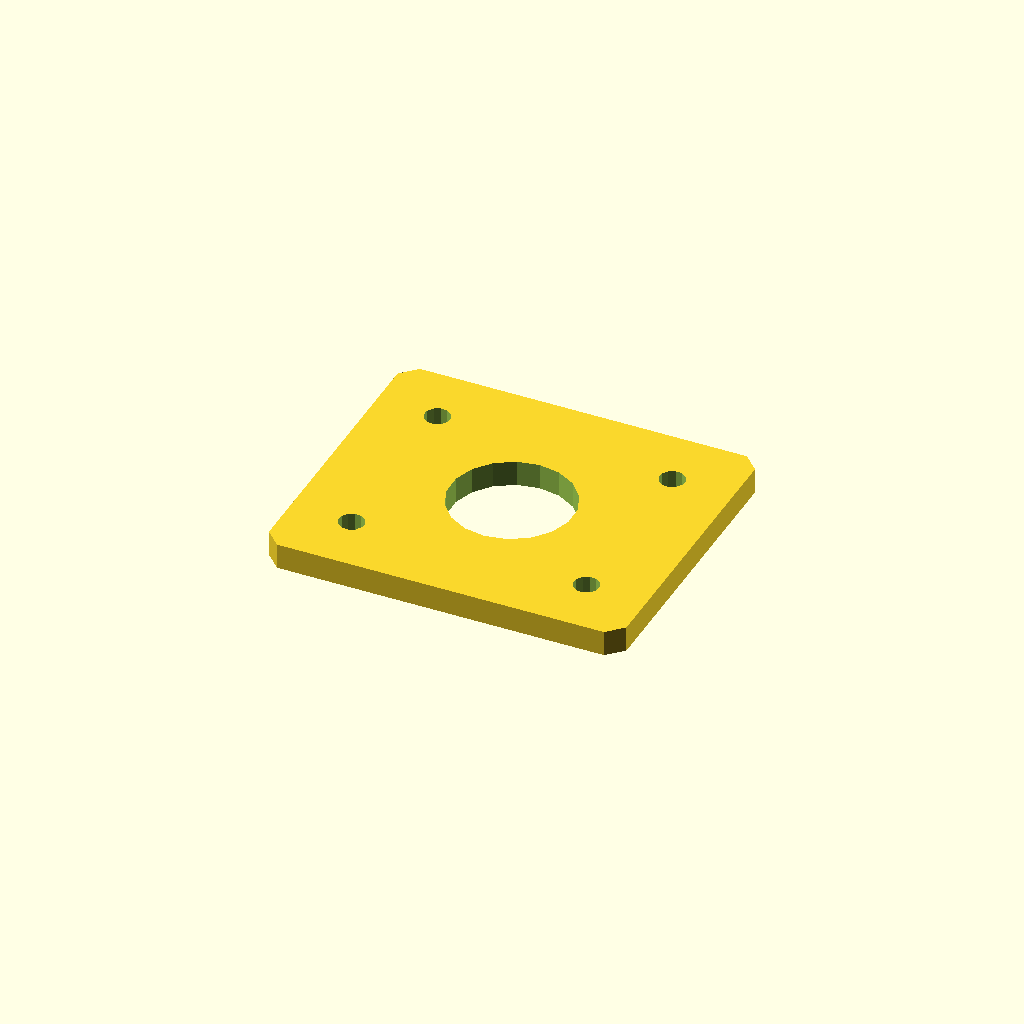
Cell 1: rendered with the file's own defaults.
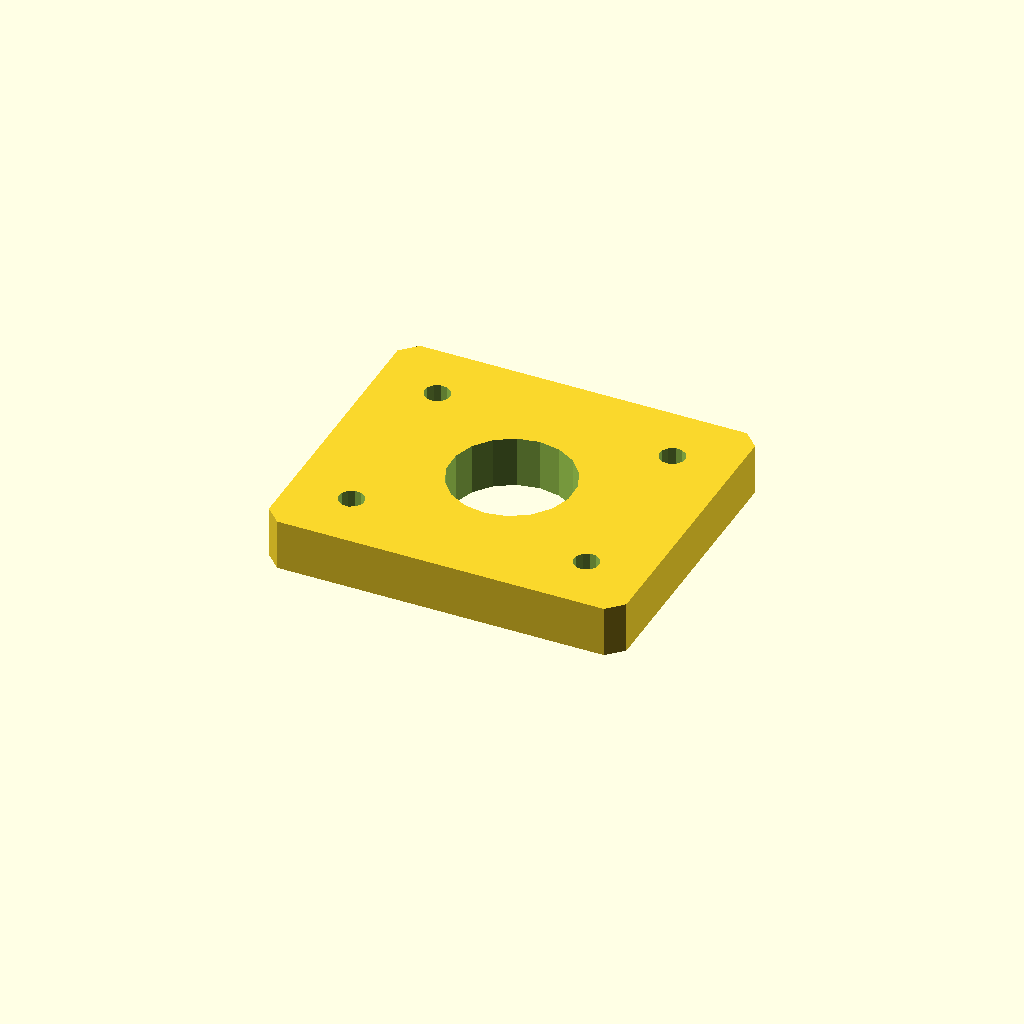
Cell 2 — plate_t set to 10, the other parameters unchanged.
One fixed orthographic camera (rotation 55°, 0°, 25°; colour scheme Cornfield) for every cell.
The OpenSCAD source (optional_data/data/sketch4/spacerplates/part_0087.scad):
$fn = 32;

// ----------------------------------------------------------------------
// Spacer plate: rect 70 x 60
// ----------------------------------------------------------------------

// --- parameters (mm) ---
bore_r = 12;              // centre bore radius
bolt_r = 2.5;             // bolt hole radius
plate_t = 5;              // plate thickness, Z (extrusion height)
plate_l = 70;             // plate length, X
plate_w = 60;             // plate width, Y
inset = 12;               // corner hole inset
fit_tol = 0.05;           // declared fit tolerance (prompt contract)
free_tol = 0.2;           // declared free tolerance (prompt contract)

profile = [[3, 0], [67, 0], [70, 3], [70, 57], [67, 60], [3, 60], [0, 57], [0, 3]];  // primary outline, 8 points, counter clockwise
void_1 = [[46.78, 32.29], [45.286, 36.18], [42.552, 39.326], [38.907, 41.346], [34.791, 41.998], [30.7, 41.203], [27.127, 39.057], [24.505, 35.818], [23.148, 31.877], [23.22, 27.71], [24.714, 23.82], [27.448, 20.674], [31.093, 18.654], [35.209, 18.002], [39.3, 18.797], [42.873, 20.943], [45.495, 24.182], [46.852, 28.123]];  // centre bore, 18 points
void_2 = [[14.454, 12.477], [13.887, 13.64], [12.814, 14.364], [11.523, 14.454], [10.36, 13.887], [9.636, 12.814], [9.546, 11.523], [10.113, 10.36], [11.186, 9.636], [12.477, 9.546], [13.64, 10.113], [14.364, 11.186]];  // corner hole, 12 points
void_3 = [[14.454, 48.477], [13.887, 49.64], [12.814, 50.364], [11.523, 50.454], [10.36, 49.887], [9.636, 48.814], [9.546, 47.523], [10.113, 46.36], [11.186, 45.636], [12.477, 45.546], [13.64, 46.113], [14.364, 47.186]];  // corner hole, 12 points
void_4 = [[60.454, 12.477], [59.887, 13.64], [58.814, 14.364], [57.523, 14.454], [56.36, 13.887], [55.636, 12.814], [55.546, 11.523], [56.113, 10.36], [57.186, 9.636], [58.477, 9.546], [59.64, 10.113], [60.364, 11.186]];  // corner hole, 12 points
void_5 = [[60.454, 48.477], [59.887, 49.64], [58.814, 50.364], [57.523, 50.454], [56.36, 49.887], [55.636, 48.814], [55.546, 47.523], [56.113, 46.36], [57.186, 45.636], [58.477, 45.546], [59.64, 46.113], [60.364, 47.186]];  // corner hole, 12 points

// --- the one profile operation ---
difference() {
  linear_extrude(height = plate_t) polygon(points = profile);
  translate([0, 0, -1])
    linear_extrude(height = plate_t + 2) polygon(points = void_1);
  translate([0, 0, -1])
    linear_extrude(height = plate_t + 2) polygon(points = void_2);
  translate([0, 0, -1])
    linear_extrude(height = plate_t + 2) polygon(points = void_3);
  translate([0, 0, -1])
    linear_extrude(height = plate_t + 2) polygon(points = void_4);
  translate([0, 0, -1])
    linear_extrude(height = plate_t + 2) polygon(points = void_5);
}
Customizer parameters (derived from the source; name, type, default, range or options):
bore_r: number, default 12
bolt_r: number, default 2.5
plate_t: number, default 5
plate_l: number, default 70
plate_w: number, default 60
inset: number, default 12
fit_tol: number, default 0.05
free_tol: number, default 0.2
